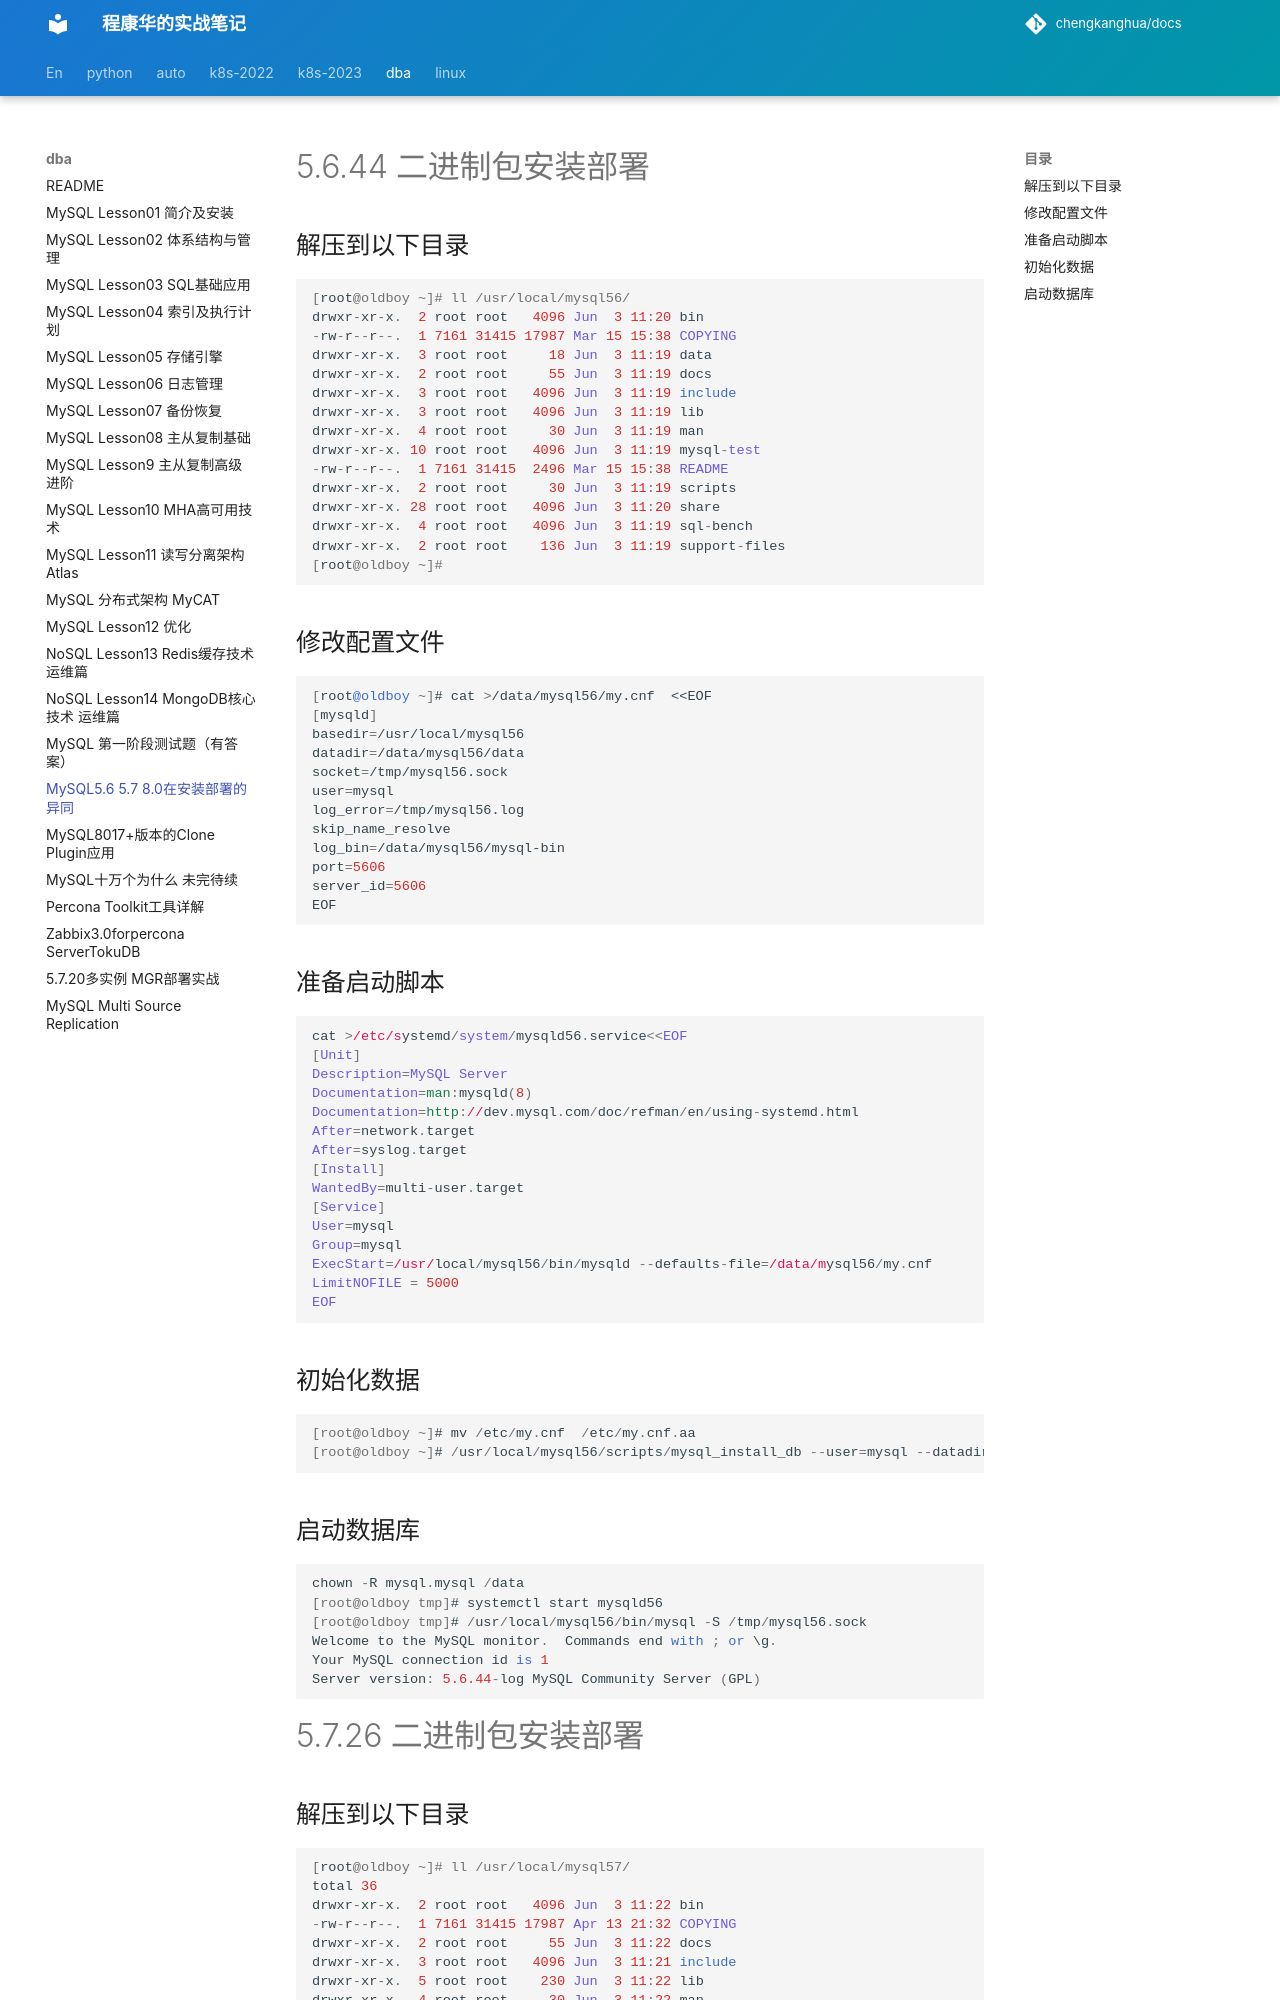

repository: chengkanghua/docs · page: dba-note/MySQL5.6-5.7-8.0在安装部署的异同.html · generator: mkdocs

# 5.6.44 二进制包安装部署

## 解压到以下目录



```ruby
[root@oldboy ~]# ll /usr/local/mysql56/
drwxr-xr-x.  2 root root   4096 Jun  3 11:20 bin
-rw-r--r--.  1 7161 31415 17987 Mar 15 15:38 COPYING
drwxr-xr-x.  3 root root     18 Jun  3 11:19 data
drwxr-xr-x.  2 root root     55 Jun  3 11:19 docs
drwxr-xr-x.  3 root root   4096 Jun  3 11:19 include
drwxr-xr-x.  3 root root   4096 Jun  3 11:19 lib
drwxr-xr-x.  4 root root     30 Jun  3 11:19 man
drwxr-xr-x. 10 root root   4096 Jun  3 11:19 mysql-test
-rw-r--r--.  1 7161 31415  2496 Mar 15 15:38 README
drwxr-xr-x.  2 root root     30 Jun  3 11:19 scripts
drwxr-xr-x. 28 root root   4096 Jun  3 11:20 share
drwxr-xr-x.  4 root root   4096 Jun  3 11:19 sql-bench
drwxr-xr-x.  2 root root    136 Jun  3 11:19 support-files
[root@oldboy ~]# 
```

## 修改配置文件



```tsx
[root@oldboy ~]# cat >/data/mysql56/my.cnf  <<EOF
[mysqld]
basedir=/usr/local/mysql56
datadir=/data/mysql56/data
socket=/tmp/mysql56.sock
user=mysql
log_error=/tmp/mysql56.log
skip_name_resolve
log_bin=/data/mysql56/mysql-bin
port=5606
server_id=5606
EOF
```

## 准备启动脚本



```ruby
cat >/etc/systemd/system/mysqld56.service<<EOF
[Unit]
Description=MySQL Server
Documentation=man:mysqld(8)
Documentation=http://dev.mysql.com/doc/refman/en/using-systemd.html
After=network.target
After=syslog.target
[Install]
WantedBy=multi-user.target
[Service]
User=mysql
Group=mysql
ExecStart=/usr/local/mysql56/bin/mysqld --defaults-file=/data/mysql56/my.cnf
LimitNOFILE = 5000
EOF
```

## 初始化数据



```csharp
[root@oldboy ~]# mv /etc/my.cnf  /etc/my.cnf.aa
[root@oldboy ~]# /usr/local/mysql56/scripts/mysql_install_db --user=mysql --datadir=/data/mysql56/data --basedir=/usr/local/mysql56 
```

## 启动数据库



```csharp
chown -R mysql.mysql /data
[root@oldboy tmp]# systemctl start mysqld56
[root@oldboy tmp]# /usr/local/mysql56/bin/mysql -S /tmp/mysql56.sock 
Welcome to the MySQL monitor.  Commands end with ; or \g.
Your MySQL connection id is 1
Server version: 5.6.44-log MySQL Community Server (GPL)
```

# 5.7.26 二进制包安装部署
